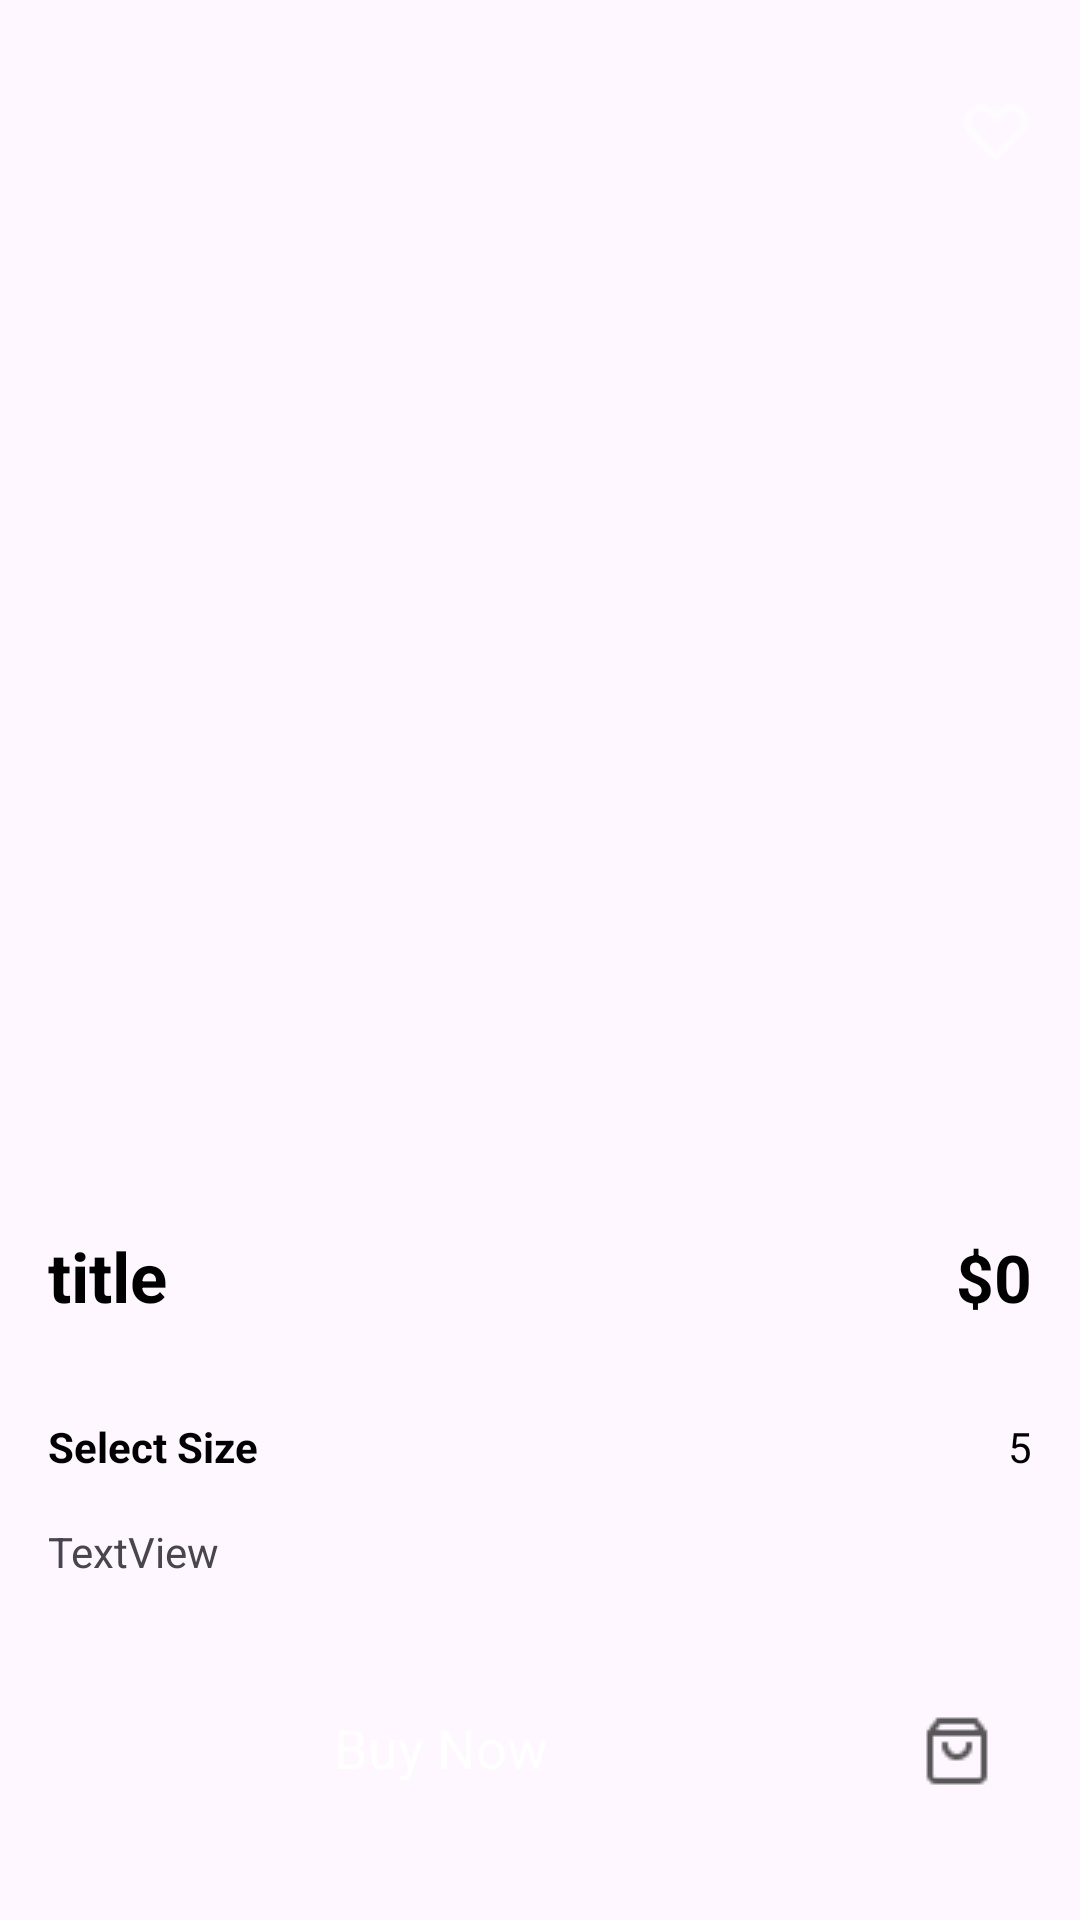

Write the Android layout XML for this screen, with the resource values it uses.
<!-- AndroidManifest.xml: application theme Theme.FOD -->
<!-- res/layout/activity_detail.xml -->
<?xml version="1.0" encoding="utf-8"?>
<androidx.constraintlayout.widget.ConstraintLayout xmlns:android="http://schemas.android.com/apk/res/android"
    xmlns:app="http://schemas.android.com/apk/res-auto"
    xmlns:tools="http://schemas.android.com/tools"
    android:id="@+id/main"
    android:layout_width="match_parent"
    android:layout_height="match_parent"
    tools:context=".activity.DetailActivity">

    <ScrollView
        android:layout_width="match_parent"
        android:layout_height="match_parent">

        <LinearLayout
            android:layout_width="match_parent"
            android:layout_height="wrap_content"
            android:orientation="vertical" >

            <androidx.constraintlayout.widget.ConstraintLayout
                android:layout_width="match_parent"
                android:layout_height="match_parent"
                android:layout_marginStart="16dp"
                android:layout_marginTop="32dp"
                android:layout_marginEnd="16dp"
                >

                <ImageView
                    android:id="@+id/favBtn"
                    android:layout_width="wrap_content"
                    android:layout_height="wrap_content"
                    app:layout_constraintBottom_toBottomOf="parent"
                    app:layout_constraintEnd_toEndOf="parent"
                    app:layout_constraintTop_toTopOf="parent"
                    app:srcCompat="@drawable/love" />

                <ImageView
                    android:id="@+id/backBtn"
                    android:layout_width="wrap_content"
                    android:layout_height="wrap_content"
                    app:layout_constraintBottom_toBottomOf="parent"
                    app:layout_constraintStart_toStartOf="parent"
                    app:layout_constraintTop_toTopOf="parent"
                    tools:srcCompat="@drawable/back" />

            </androidx.constraintlayout.widget.ConstraintLayout>

            <androidx.viewpager2.widget.ViewPager2
                android:id="@+id/slider"
                android:layout_width="match_parent"
                android:layout_height="290dp"
                android:layout_margin="16dp"
                android:background="@drawable/grey_bg"
                android:padding="16dp" />

            <com.tbuonomo.viewpagerdotsindicator.DotsIndicator
                android:id="@+id/dotIndicator"
                android:layout_width="wrap_content"
                android:layout_height="wrap_content"
                android:layout_marginTop="4dp"
                android:visibility="gone"
                app:dotsColor="@color/lightGrey"
                app:dotsCornerRadius="8dp"
                app:dotsSize="6dp"
                app:dotsSpacing="2dp"
                app:dotsWidthFactor="2.5"
                android:layout_gravity="center"
                app:selectedDotColor="@color/purple"
                tools:visibility="visible" />

            <androidx.recyclerview.widget.RecyclerView
                android:id="@+id/colorList"
                android:layout_width="wrap_content"
                android:layout_height="match_parent"
                android:layout_marginTop="16dp"
                android:clipToPadding="false"
                android:paddingStart="8dp"
                android:paddingEnd="8dp"/>

            <LinearLayout
                android:layout_width="match_parent"
                android:layout_height="match_parent"
                android:orientation="horizontal"
                android:layout_margin="16dp">

                <TextView
                    android:id="@+id/titleTxt"
                    android:layout_width="wrap_content"
                    android:layout_height="wrap_content"
                    android:layout_weight="1"
                    android:text="title"
                    android:textStyle="bold"
                    android:textColor="@color/black"
                    android:textSize="23sp"/>

                <TextView
                    android:id="@+id/priceTxt"
                    android:layout_width="wrap_content"
                    android:layout_height="wrap_content"
                    android:text="$0"
                    android:textSize="22sp"
                    android:textStyle="bold"
                    android:textColor="@color/black"/>
            </LinearLayout>

            <LinearLayout
                android:layout_width="match_parent"
                android:layout_height="match_parent"
                android:layout_marginTop="16dp"
                android:layout_marginEnd="16dp"
                android:layout_marginStart="16dp"
                android:orientation="horizontal">

                <TextView
                    android:id="@+id/textView11"
                    android:layout_width="wrap_content"
                    android:layout_height="wrap_content"
                    android:layout_weight="1"
                    android:text="Select Size"
                    android:textColor="@color/black"
                    android:textStyle="bold"
                    android:textSize="14sp"/>

                <ImageView
                    android:id="@+id/imageView10"
                    android:layout_width="wrap_content"
                    android:layout_height="wrap_content"
                    android:layout_marginEnd="8dp"
                    tools:srcCompat="@drawable/bintang" />

                <TextView
                    android:id="@+id/ratingTxt"
                    android:layout_width="wrap_content"
                    android:layout_height="wrap_content"
                    android:textColor="@color/black"
                    android:text="5" />
            </LinearLayout>

            <androidx.recyclerview.widget.RecyclerView
                android:id="@+id/sizeList"
                android:layout_width="wrap_content"
                android:layout_height="wrap_content"
                android:clipToPadding="false"
                android:paddingStart="8dp"
                android:paddingEnd="8dp"/>

            <TextView
                android:id="@+id/descriptionTxt"
                android:layout_width="match_parent"
                android:layout_height="wrap_content"
                android:text="TextView"
                android:layout_margin="16dp"
                />

            <LinearLayout
                android:layout_width="match_parent"
                android:layout_height="match_parent"
                android:layout_margin="8dp"
                android:orientation="horizontal">

                <androidx.appcompat.widget.AppCompatButton
                    style="@android:style/Widget.Button"
                    android:id="@+id/addToCartBtn"
                    android:textColor="@color/white"
                    android:textSize="18sp"
                    android:layout_width="wrap_content"
                    android:layout_height="wrap_content"
                    android:layout_weight="1"
                    android:layout_margin="8dp"
                    android:background="@drawable/purple_bg"
                    android:text="Buy Now" />

                <ImageButton
                    android:id="@+id/cartBtn"
                    android:layout_width="50dp"
                    android:layout_height="50dp"
                    android:layout_margin="8dp"
                    android:background="@drawable/grey_bg"
                    app:srcCompat="@drawable/cart"
                    app:tint="@color/black" />


            </LinearLayout>

        </LinearLayout>
    </ScrollView>

</androidx.constraintlayout.widget.ConstraintLayout>
<!-- resources referenced by this layout -->
<resources>
  <!-- drawable back: png bitmap (drawable, 220 bytes) -->
  <!-- drawable bintang: png bitmap (drawable, 698 bytes) -->
  <!-- drawable cart: png bitmap (drawable, 411 bytes) -->
  <!-- drawable love: png bitmap (drawable, 460 bytes) -->
  <style name="Theme.FOD" parent="Base.Theme.FOD">
          <item name="android:windowTranslucentNavigation">true</item>
      </style>
  <style name="Base.Theme.FOD" parent="Theme.Material3.DayNight.NoActionBar">
          
          
      </style>
  <!-- not gathered from this repository: default colours our renderer supplied (Android Studio template values) -->
  <color name="black">#FF000000</color>
  <color name="white">#FFFFFFFF</color>
</resources>
